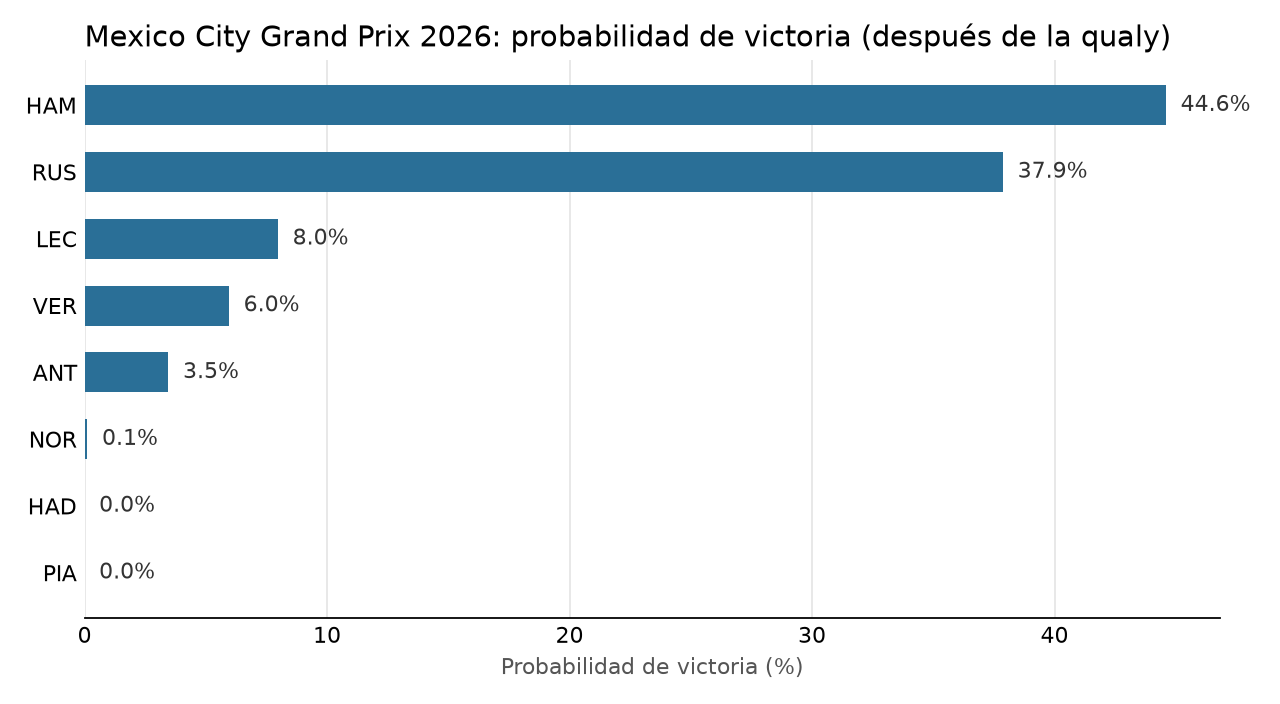

The data file committed next to this chart (first rows):
code, team, win, podium, points, exp_points, median_pos
HAM, ferrari, 0.4460, 0.8188, 0.8794, 18.23, 2
RUS, mercedes, 0.3788, 0.7978, 0.8734, 17.51, 2
LEC, ferrari, 0.0798, 0.5580, 0.8626, 13.19, 3
VER, red_bull, 0.0596, 0.4476, 0.8740, 12.48, 4
ANT, mercedes, 0.0346, 0.3458, 0.8888, 11.78, 4
NOR, mclaren, 0.0012, 0.0242, 0.8454, 7.776, 6
HAD, red_bull, 0.0000, 0.0068, 0.8738, 6.761, 6
PIA, mclaren, 0.0000, 0.0006, 0.8466, 4.391, 8
LAW, rb, 0.0000, 0.0002, 0.8478, 3.132, 9
LIN, rb, 0.0000, 0.0002, 0.8460, 2.861, 9
HUL, audi, 0.0000, 0.0000, 0.5202, 1.178, 10
GAS, alpine, 0.0000, 0.0000, 0.5010, 1.151, 10
COL, alpine, 0.0000, 0.0000, 0.2128, 0.3798, 12
BOR, audi, 0.0000, 0.0000, 0.0702, 0.1024, 13
BEA, haas, 0.0000, 0.0000, 0.0374, 0.0490, 13
HIR, haas, 0.0000, 0.0000, 0.0152, 0.0208, 14
STR, aston_martin, 0.0000, 0.0000, 0.0014, 0.0030, 17
SAI, williams, 0.0000, 0.0000, 0.0016, 0.0026, 16
ALO, aston_martin, 0.0000, 0.0000, 0.0012, 0.0014, 17
PER, cadillac, 0.0000, 0.0000, 0.0006, 0.0014, 19
ALB, williams, 0.0000, 0.0000, 0.0006, 0.0006, 17
BOT, cadillac, 0.0000, 0.0000, 0.0000, 0.0000, 19
